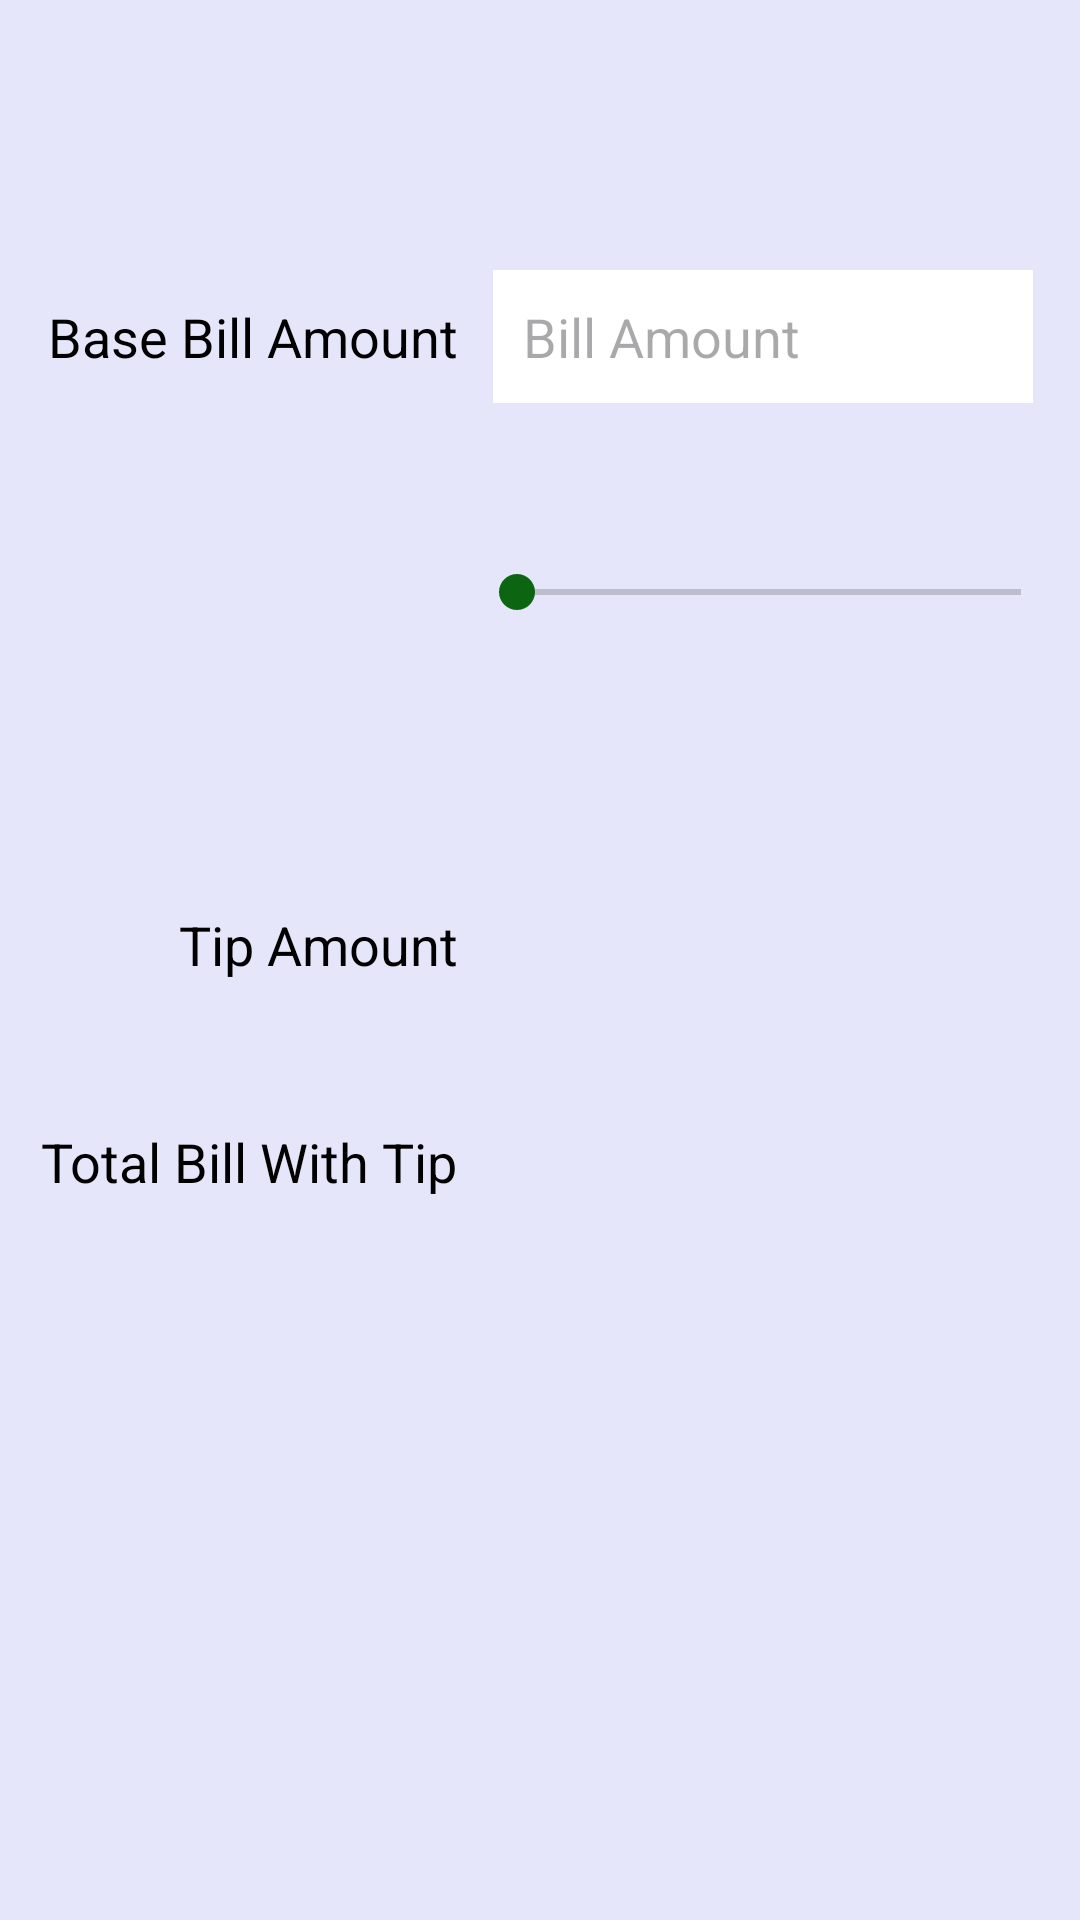

Reconstruct the res/layout file that produces this screen, plus the resources it refers to.
<!-- AndroidManifest.xml: application theme Theme.CA4Project -->
<!-- res/layout/fragment_tip_calculator.xml -->
<?xml version="1.0" encoding="utf-8"?>
<androidx.constraintlayout.widget.ConstraintLayout xmlns:android="http://schemas.android.com/apk/res/android"
    xmlns:app="http://schemas.android.com/apk/res-auto"
    xmlns:tools="http://schemas.android.com/tools"
    android:layout_width="match_parent"
    android:layout_height="match_parent"
    android:background="@color/tipCalculator"
    tools:context=".TipCalculatorFragment">

    <TextView
        android:id="@+id/tvBaseLabel"
        android:layout_width="wrap_content"
        android:layout_height="wrap_content"
        android:layout_marginStart="16dp"
        android:layout_marginTop="100dp"
        android:text="Base Bill Amount"
        android:textAppearance="@style/TextAppearance.AppCompat.Medium"
        app:layout_constraintStart_toStartOf="parent"
        android:textColor="@color/black"
        app:layout_constraintTop_toTopOf="parent" />

    <TextView
        android:id="@+id/tvTipPercentLabel"
        android:layout_width="wrap_content"
        android:layout_height="wrap_content"
        android:layout_marginTop="60dp"
        android:textAppearance="@style/TextAppearance.AppCompat.Medium"
        android:textStyle="bold"
        app:layout_constraintEnd_toEndOf="@+id/tvBaseLabel"
        app:layout_constraintTop_toBottomOf="@+id/tvBaseLabel"
        android:textColor="@color/black"
        tools:text="12%" />

    <TextView
        android:id="@+id/tvTipLabel"
        android:layout_width="wrap_content"
        android:layout_height="wrap_content"
        android:layout_marginTop="94dp"
        android:text="Tip Amount"
        android:textAppearance="@style/TextAppearance.AppCompat.Medium"
        app:layout_constraintEnd_toEndOf="@+id/tvTipPercentLabel"
        android:textColor="@color/black"
        app:layout_constraintTop_toBottomOf="@+id/tvTipPercentLabel" />

    <TextView
        android:id="@+id/tvTotalLabel"
        android:layout_width="wrap_content"
        android:layout_height="wrap_content"
        android:layout_marginTop="48dp"
        android:text="Total Bill With Tip"
        android:textAppearance="@style/TextAppearance.AppCompat.Medium"
        app:layout_constraintEnd_toEndOf="@+id/tvTipLabel"
        app:layout_constraintTop_toBottomOf="@+id/tvTipLabel"
        android:textColor="@color/black"
        />

    <EditText
        android:id="@+id/etBaseAmount"
        android:layout_width="180dp"
        android:layout_height="wrap_content"
        android:layout_marginStart="36dp"
        android:layout_marginTop="90dp"
        android:layout_marginEnd="40dp"
        android:cursorVisible="false"
        android:ems="8"
        android:hint="Bill Amount"
        android:paddingVertical="10dp"
        android:paddingStart="10dp"
        android:inputType="numberDecimal"
        android:textSize="18sp"
        app:layout_constraintEnd_toEndOf="parent"
        app:layout_constraintStart_toEndOf="@+id/tvBaseLabel"
        android:textColor="@color/black"
        android:background="@color/white"
        app:layout_constraintTop_toTopOf="parent" />

    <SeekBar
        android:id="@+id/seekBarTip"
        android:layout_width="200dp"
        android:layout_height="wrap_content"
        android:layout_marginStart="32dp"
        android:layout_marginTop="54dp"
        android:layout_marginEnd="32dp"
        android:max="40"
        app:layout_constraintEnd_toEndOf="parent"
        android:thumbTint="@color/green"
        app:layout_constraintStart_toEndOf="@+id/tvTipPercentLabel"
        app:layout_constraintTop_toBottomOf="@+id/etBaseAmount" />

    <TextView
        android:id="@+id/tvTipAmount"
        android:layout_width="wrap_content"
        android:layout_height="wrap_content"
        android:minWidth="60dp"
        android:layout_marginStart="-132dp"
        android:layout_marginTop="84dp"
        android:textAppearance="@style/TextAppearance.AppCompat.Large"
        app:layout_constraintEnd_toEndOf="@+id/seekBarTip"
        app:layout_constraintStart_toEndOf="@+id/tvTipLabel"
        app:layout_constraintTop_toBottomOf="@+id/seekBarTip"
        android:padding="10dp"
        android:textColor="@color/black"
        tools:text="5.8" />

    <TextView
        android:id="@+id/tvTotalAmount"
        android:layout_width="wrap_content"
        android:minWidth="60dp"
        android:layout_height="wrap_content"
        android:layout_marginStart="-132dp"
        android:layout_marginTop="22dp"
        android:textAppearance="@style/TextAppearance.AppCompat.Large"
        app:layout_constraintEnd_toEndOf="parent"
        app:layout_constraintHorizontal_bias="0.486"
        app:layout_constraintStart_toEndOf="@+id/tvTotalLabel"
        app:layout_constraintTop_toBottomOf="@+id/tvTipAmount"
        android:padding="10dp"
        android:textColor="@color/black"

        tools:text="113.5" />

    <TextView
        android:id="@+id/tvTipDescription"
        android:layout_width="wrap_content"
        android:layout_height="wrap_content"
        app:layout_constraintBottom_toTopOf="@+id/tvTipAmount"
        app:layout_constraintEnd_toEndOf="parent"
        app:layout_constraintStart_toEndOf="@+id/tvTipAmount"
        app:layout_constraintTop_toBottomOf="@+id/seekBarTip"
        android:textColor="@color/black"
        tools:text="Acceptable" />


</androidx.constraintlayout.widget.ConstraintLayout>
<!-- resources referenced by this layout -->
<resources>
  <color name="black">#FF000000</color>
  <color name="green">#0C6510</color>
  <color name="tipCalculator">#E6E6FA</color>
  <color name="white">#FFFFFFFF</color>
  <style name="Theme.CA4Project" parent="Base.Theme.CA4Project" />
  <style name="Base.Theme.CA4Project" parent="Theme.Material3.DayNight.NoActionBar">
          
          <item name="colorPrimary">@color/green</item>
          <item name="colorPrimaryVariant">@color/green</item>
          <item name="android:statusBarColor">@color/green</item>
      </style>
</resources>
